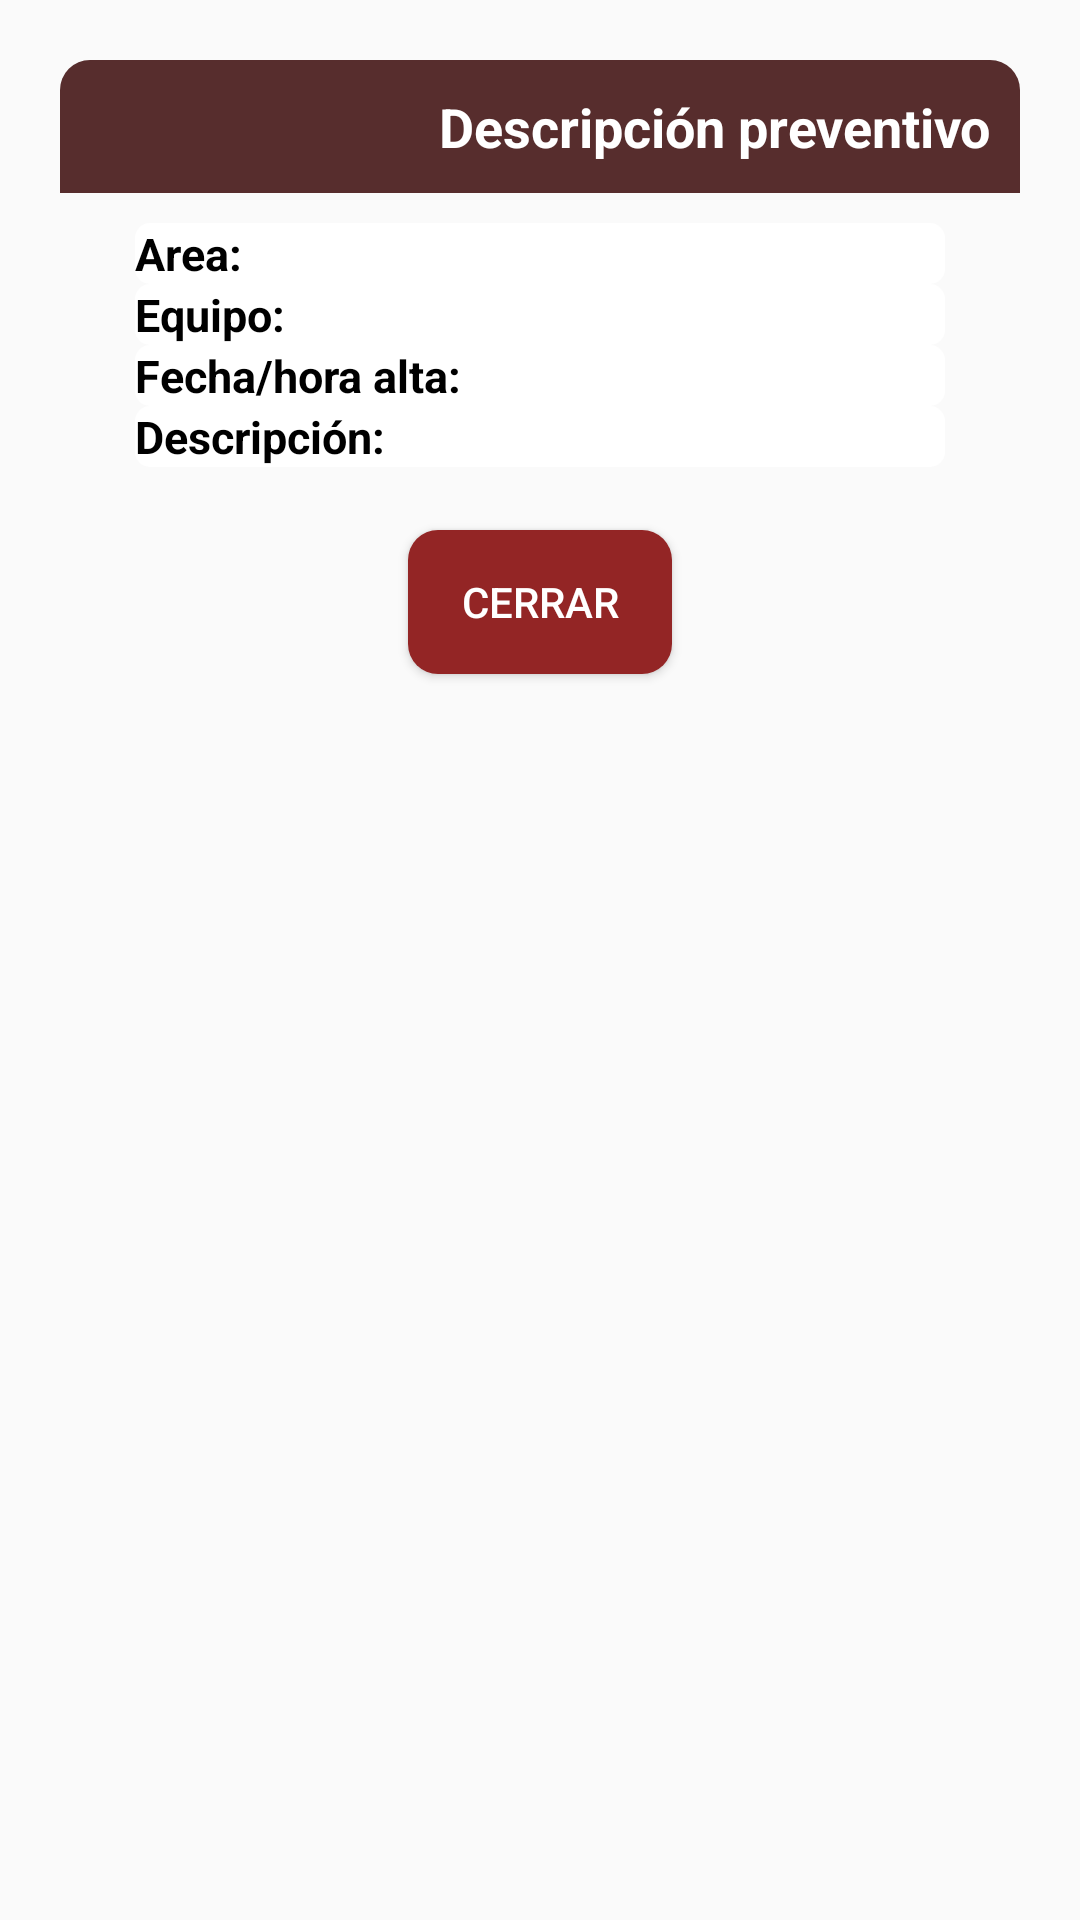

The Android layout XML behind this screen, and the referenced resources:
<!-- AndroidManifest.xml: application theme Theme.AppCompat.DayNight.NoActionBar -->
<!-- res/layout/dialog_descripcion_preventivos.xml -->
<?xml version="1.0" encoding="utf-8"?>
<androidx.constraintlayout.widget.ConstraintLayout xmlns:android="http://schemas.android.com/apk/res/android"
    android:layout_width="match_parent"
    android:layout_height="wrap_content"
    xmlns:app="http://schemas.android.com/apk/res-auto"
    android:layout_margin="20dp"
    android:padding="20dp">
        <androidx.constraintlayout.widget.ConstraintLayout
            android:id="@+id/clyt"
            android:layout_width="match_parent"
            android:layout_height="wrap_content"
            app:layout_constraintTop_toTopOf="parent"
            android:background="@drawable/background_dialog"
            android:orientation="vertical"
            android:weightSum="2">
            <TextView
                android:id="@+id/txtTituloDescPreventivo"
                android:layout_width="match_parent"
                android:layout_height="wrap_content"
                android:background="@drawable/titulo_top2"
                android:padding="10dp"
                android:text="Descripción preventivo"
                android:textAlignment="viewEnd"
                android:textColor="@color/white"
                android:textSize="18sp"
                android:textStyle="bold"
                app:layout_constraintTop_toTopOf="parent"/>

            <ImageView
                android:id="@+id/ivTitulo"
                android:layout_width="25dp"
                android:layout_height="25dp"
                app:tint="@color/white"
                android:src="@drawable/ic_description"
                app:layout_constraintTop_toTopOf="parent"
                app:layout_constraintStart_toStartOf="parent"
                android:layout_margin="10dp"/>
            <LinearLayout
                android:layout_width="match_parent"
                android:layout_height="wrap_content"
                android:weightSum="8"
                android:orientation="vertical"
                app:layout_constraintTop_toBottomOf="@id/txtTituloDescPreventivo"
                app:layout_constraintEnd_toEndOf="parent"
                app:layout_constraintBottom_toBottomOf="parent"
                app:layout_constraintStart_toStartOf="parent"
                android:padding="5dp"
                android:layout_marginTop="5dp"
                android:layout_marginStart="20dp"
                android:layout_marginEnd="20dp"
                android:layout_marginBottom="40dp">
                <TextView
                    android:id="@+id/txtArea"
                    android:layout_width="match_parent"
                    android:layout_height="0dp"
                    android:layout_weight="2.5"
                    android:background="@drawable/roundedtxtwhite"
                    android:text="Area: "
                    android:textSize="15sp"
                    android:textColor="@color/black"
                    android:textStyle="bold"/>
                <TextView
                    android:id="@+id/txtEquipo"
                    android:layout_width="match_parent"
                    android:layout_height="0dp"
                    android:layout_weight="2.5"
                    android:background="@drawable/roundedtxtwhite"
                    android:text="Equipo: "
                    android:textSize="15sp"
                    android:textColor="@color/black"
                    android:textStyle="bold"/>
                <TextView
                    android:id="@+id/txtFechaHora"
                    android:layout_width="match_parent"
                    android:layout_height="0dp"
                    android:layout_weight="2.5"
                    android:text="Fecha/hora alta: "
                    android:background="@drawable/roundedtxtwhite"
                    android:textSize="15sp"
                    android:textColor="@color/black"
                    android:textStyle="bold"/>
                <TextView
                    android:id="@+id/txtDesc"
                    android:layout_width="match_parent"
                    android:layout_height="wrap_content"
                    android:background="@drawable/roundedtxtwhite"
                    android:layout_weight="1"
                    android:text="Descripción: "
                    android:textSize="15sp"
                    android:textColor="@color/black"
                    android:textStyle="bold"/>
            </LinearLayout>
        </androidx.constraintlayout.widget.ConstraintLayout>
            <Button
                android:id="@+id/btnCerrarDialogo"
                android:layout_width="wrap_content"
                app:layout_constraintStart_toStartOf="parent"
                app:layout_constraintEnd_toEndOf="parent"
                android:layout_height="wrap_content"
                android:text="Cerrar"
                android:textColor="@color/white"
                android:layout_marginTop="10dp"
                android:layout_marginBottom="5dp"
                app:layout_constraintBottom_toBottomOf="@id/clyt"
                android:background="@drawable/roundedbtn"
                app:layout_constraintTop_toBottomOf="@id/clyt"/>
</androidx.constraintlayout.widget.ConstraintLayout>
<!-- resources referenced by this layout -->
<resources>
  <color name="black">#FF000000</color>
  <color name="white">#FFFFFFFF</color>
  <!-- drawable roundedbtn (drawable) -->
  <?xml version="1.0" encoding="utf-8"?>
  <shape xmlns:android="http://schemas.android.com/apk/res/android"
      xmlns:tools="http://schemas.android.com/tools"
      android:shape="rectangle" android:padding="10dp"
      tools:ignore="MissingDefaultResource">
      <solid android:color="#932525"/>
      <corners
          android:bottomRightRadius="10dp"
          android:bottomLeftRadius="10dp"
          android:topLeftRadius="10dp"
          android:topRightRadius="10dp"/>
  </shape>
  <!-- drawable roundedtxtwhite (drawable) -->
  <?xml version="1.0" encoding="utf-8"?>
  <shape xmlns:android="http://schemas.android.com/apk/res/android"
      xmlns:tools="http://schemas.android.com/tools"
      android:shape="rectangle" android:padding="10dp"
      tools:ignore="MissingDefaultResource">
      <solid android:color="@color/white"/> 
      <corners
          android:bottomRightRadius="5dp"
          android:bottomLeftRadius="5dp"
          android:topLeftRadius="5dp"
          android:topRightRadius="5dp"/>
  </shape>
  <!-- drawable titulo_top2 (drawable) -->
  <?xml version="1.0" encoding="utf-8"?>
  <shape xmlns:android="http://schemas.android.com/apk/res/android"
      android:shape="rectangle">
      <solid android:color="#572D2D"/>
      <corners android:topLeftRadius="10dp" android:topRightRadius="10dp"/>
  </shape>
</resources>
